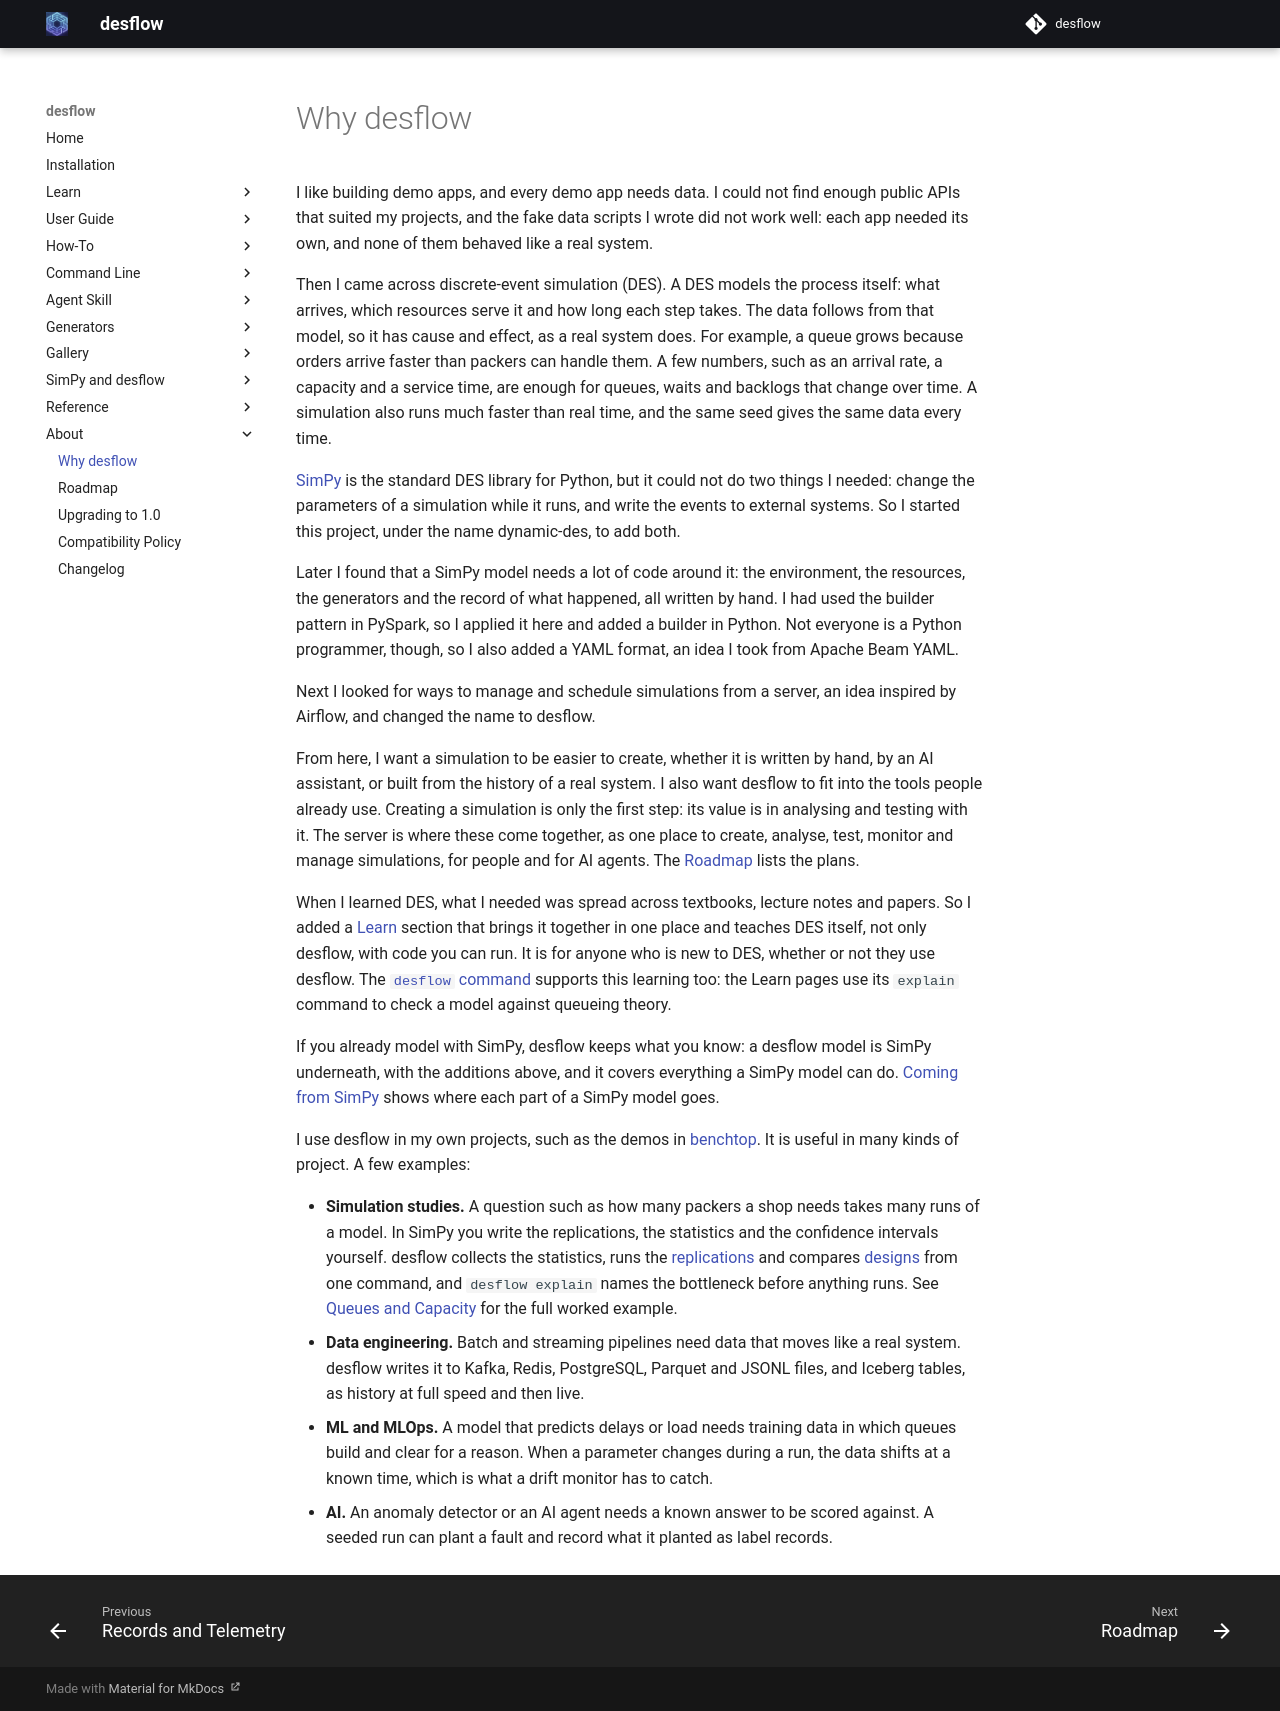

repository: jaehyeon-kim/desflow · page: 1.0/about/why-desflow/index.html · generator: mkdocs

# Why desflow

I like building demo apps, and every demo app needs data. I could not find enough public APIs that suited my projects, and the fake data scripts I wrote did not work well: each app needed its own, and none of them behaved like a real system.

Then I came across discrete-event simulation (DES). A DES models the process itself: what arrives, which resources serve it and how long each step takes. The data follows from that model, so it has cause and effect, as a real system does. For example, a queue grows because orders arrive faster than packers can handle them. A few numbers, such as an arrival rate, a capacity and a service time, are enough for queues, waits and backlogs that change over time. A simulation also runs much faster than real time, and the same seed gives the same data every time.

[SimPy](https://simpy.readthedocs.io/) is the standard DES library for Python, but it could not do two things I needed: change the parameters of a simulation while it runs, and write the events to external systems. So I started this project, under the name dynamic-des, to add both.

Later I found that a SimPy model needs a lot of code around it: the environment, the resources, the generators and the record of what happened, all written by hand. I had used the builder pattern in PySpark, so I applied it here and added a builder in Python. Not everyone is a Python programmer, though, so I also added a YAML format, an idea I took from Apache Beam YAML.

Next I looked for ways to manage and schedule simulations from a server, an idea inspired by Airflow, and changed the name to desflow.

From here, I want a simulation to be easier to create, whether it is written by hand, by an AI assistant, or built from the history of a real system. I also want desflow to fit into the tools people already use. Creating a simulation is only the first step: its value is in analysing and testing with it. The server is where these come together, as one place to create, analyse, test, monitor and manage simulations, for people and for AI agents. The [Roadmap](roadmap.md) lists the plans.

When I learned DES, what I needed was spread across textbooks, lecture notes and papers. So I added a [Learn](../learn/what-is-des.md) section that brings it together in one place and teaches DES itself, not only desflow, with code you can run. It is for anyone who is new to DES, whether or not they use desflow. The [`desflow` command](../cli/index.md) supports this learning too: the Learn pages use its `explain` command to check a model against queueing theory.

If you already model with SimPy, desflow keeps what you know: a desflow model is SimPy underneath, with the additions above, and it covers everything a SimPy model can do. [Coming from SimPy](../simpy/coming-from-simpy.md) shows where each part of a SimPy model goes.

I use desflow in my own projects, such as the demos in [benchtop](https://github.com/jaehyeon-kim/benchtop). It is useful in many kinds of project. A few examples:

- **Simulation studies.** A question such as how many packers a shop needs takes many runs of a model. In SimPy you write the replications, the statistics and the confidence intervals yourself. desflow collects the statistics, runs the [replications](../user-guide/results/replications.md) and compares [designs](../user-guide/results/experiments.md) from one command, and `desflow explain` names the bottleneck before anything runs. See [Queues and Capacity](../learn/first-model/queues-and-capacity.md) for the full worked example.
- **Data engineering.** Batch and streaming pipelines need data that moves like a real system. desflow writes it to Kafka, Redis, PostgreSQL, Parquet and JSONL files, and Iceberg tables, as history at full speed and then live.
- **ML and MLOps.** A model that predicts delays or load needs training data in which queues build and clear for a reason. When a parameter changes during a run, the data shifts at a known time, which is what a drift monitor has to catch.
- **AI engineering.** An anomaly detector or an AI agent needs a known answer to be scored against. A seeded run can plant a fault and record what it planted as label records.
